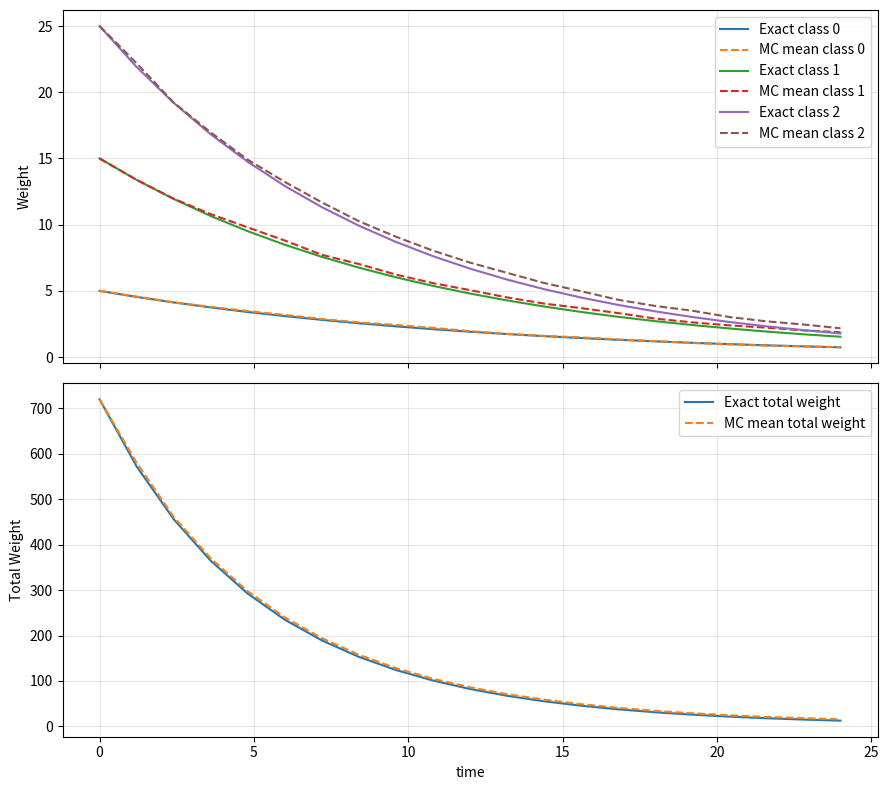

Python code for this plot:
"""Standalone Monte Carlo check of the weighted batch-packet formulation.

Reproduces a pure death process (no aggregation, no breakage -- just
first-order decay of each weight class) both analytically and via
:class:`WeightedPureDeathMC`, and plots the two against each other. Useful as
a minimal, solver-independent sanity check of the ``delta``-corrected packet
propensity (``lambda_i = W_i * S_i / delta_i``) used throughout ``wmcpbe`` --
if this toy case does not converge to the exact solution, the batch-packet
math itself is wrong, independent of any kernel or solver code.

Run directly: ``python weighted_pure_death_experiment.py``.
"""

from __future__ import annotations

import math
from dataclasses import dataclass

import matplotlib.pyplot as plt
import numpy as np


@dataclass
class DeathRunResult:
    t_vec: np.ndarray
    weights_over_time: np.ndarray
    exact_over_time: np.ndarray


class WeightedPureDeathMC:
    """
    Minimal weighted Monte Carlo experiment for a pure death process.

    Each compute particle i carries weight W_i representing the number of
    real particles in that class. A packet event consumes delta_W of class i:

        W_i <- W_i - min(delta_W, W_i)

    Event propensities follow the same weighted-MC logic as WMCPBE breakage:

        a_i = W_i * S_i

    where S_i is the single-particle decay rate of class i.

    Optionally, a delta-corrected packet formulation can be enabled:

        delta_i = min(delta_W, W_i)
        lambda_i = W_i * S_i / delta_i

    Then one event of class i consumes exactly delta_i real particles and the
    class-selection distribution is corrected for the varying packet size.
    """

    def __init__(
        self,
        W0: np.ndarray,
        S: np.ndarray,
        t_vec: np.ndarray,
        delta_w: float,
        use_delta_packet_correction: bool = False,
        seed: int | None = None,
    ) -> None:
        self.W0 = np.asarray(W0, dtype=float).copy()
        self.S = np.asarray(S, dtype=float).copy()
        self.t_vec = np.asarray(t_vec, dtype=float).copy()
        self.delta_w = float(delta_w)
        self.use_delta_packet_correction = bool(use_delta_packet_correction)
        self.rng = np.random.default_rng(seed)

        if self.W0.ndim != 1 or self.S.ndim != 1 or self.W0.size != self.S.size:
            raise ValueError("W0 and S must be 1D arrays with the same length.")
        if np.any(self.W0 < 0.0) or np.any(~np.isfinite(self.W0)):
            raise ValueError("W0 must be finite and nonnegative.")
        if np.any(self.S < 0.0) or np.any(~np.isfinite(self.S)):
            raise ValueError("S must be finite and nonnegative.")
        if self.delta_w <= 0.0 or not np.isfinite(self.delta_w):
            raise ValueError("delta_w must be positive and finite.")
        if self.t_vec.ndim != 1 or self.t_vec.size == 0 or not np.all(np.diff(self.t_vec) > 0.0):
            raise ValueError("t_vec must be a strictly increasing 1D array.")

        self.n_classes = int(self.W0.size)

    @staticmethod
    def _log_mean_positive(x: float, y: float) -> float:
        if (not np.isfinite(x)) or (not np.isfinite(y)) or x <= 0.0 or y <= 0.0:
            return float("nan")
        if np.isclose(x, y, rtol=1e-12, atol=0.0):
            return 0.5 * (x + y)
        return (y - x) / math.log(y / x)

    def _propensities(self, W: np.ndarray, delta: np.ndarray | None = None) -> np.ndarray:
        if self.use_delta_packet_correction:
            if delta is None:
                delta = self._event_deltas(W)
            prop = np.divide(
                W * self.S,
                delta,
                out=np.zeros_like(W, dtype=float),
                where=delta > 0.0,
            )
        else:
            prop = W * self.S
        prop[prop < 0.0] = 0.0
        return prop

    def _event_deltas(self, W: np.ndarray) -> np.ndarray:
        delta = np.minimum(self.delta_w, W)
        delta = np.where(np.isfinite(delta) & (delta > 0.0), delta, 0.0)
        return delta

    def _sample_class(self, prop: np.ndarray) -> int:
        total = float(np.sum(prop))
        if total <= 0.0:
            return -1
        u = float(self.rng.random()) * total
        cdf = np.cumsum(prop)
        return int(np.searchsorted(cdf, u, side="right"))

    def _do_one_event(self, W: np.ndarray, delta: np.ndarray | None = None) -> tuple[bool, float]:
        if self.use_delta_packet_correction:
            if delta is None:
                raise ValueError("delta array must be provided when delta packet correction is enabled.")
            delta_before = delta
        else:
            delta_before = self._event_deltas(W)

        prop_before = self._propensities(W, delta_before)
        sum_before = float(np.sum(prop_before))
        if sum_before <= 0.0:
            return False, float("inf")

        i = self._sample_class(prop_before)
        if i < 0:
            return False, float("inf")

        dW = float(delta_before[i])
        if dW <= 0.0:
            return False, float("inf")

        W[i] -= dW
        if W[i] < 0.0:
            W[i] = 0.0

        if self.use_delta_packet_correction:
            delta[i] = min(self.delta_w, float(W[i])) if W[i] > 0.0 else 0.0

        prop_after = self._propensities(W, delta if self.use_delta_packet_correction else None)
        sum_after = float(np.sum(prop_after))
        prop_eff = self._log_mean_positive(sum_before, sum_after)

        if self.use_delta_packet_correction:
            if (not np.isfinite(prop_eff)) or prop_eff <= 0.0:
                dt = 1.0 / sum_before
            else:
                dt = 1.0 / prop_eff
        else:
            if (not np.isfinite(prop_eff)) or prop_eff <= 0.0:
                dt = dW / sum_before
            else:
                dt = dW / prop_eff
        return True, float(dt)

    def exact_solution(self, t: np.ndarray) -> np.ndarray:
        t = np.asarray(t, dtype=float)
        return self.W0[:, None] * np.exp(-self.S[:, None] * t[None, :])

    def solve(self, max_events: int = int(1e7)) -> DeathRunResult:
        W = self.W0.copy()
        delta = self._event_deltas(W) if self.use_delta_packet_correction else None
        saved = np.zeros((self.n_classes, self.t_vec.size), dtype=float)
        saved[:, 0] = W

        current_time = 0.0
        next_save_idx = 1
        event_count = 0

        while current_time < float(self.t_vec[-1]) and event_count < max_events:
            W_prev = W.copy()
            t_prev = current_time

            ok, dt = self._do_one_event(W, delta=delta)
            if not ok or not np.isfinite(dt):
                break

            current_time += dt
            while next_save_idx < self.t_vec.size and current_time >= self.t_vec[next_save_idx]:
                saved[:, next_save_idx] = W_prev
                next_save_idx += 1

            event_count += 1
            if float(np.sum(W)) <= 0.0:
                break

        while next_save_idx < self.t_vec.size:
            saved[:, next_save_idx] = W
            next_save_idx += 1

        exact = self.exact_solution(self.t_vec)
        return DeathRunResult(
            t_vec=self.t_vec.copy(),
            weights_over_time=saved,
            exact_over_time=exact,
        )

    def solve_repeats(self, n_runs: int, base_seed: int = 42, max_events: int = int(1e7)) -> list[DeathRunResult]:
        results: list[DeathRunResult] = []
        for k in range(n_runs):
            child = WeightedPureDeathMC(
                W0=self.W0,
                S=self.S,
                t_vec=self.t_vec,
                delta_w=self.delta_w,
                use_delta_packet_correction=self.use_delta_packet_correction,
                seed=base_seed + k,
            )
            results.append(child.solve(max_events=max_events))
        return results


def plot_results(results: list[DeathRunResult], class_indices: list[int]) -> None:
    if len(results) == 0:
        return

    t = results[0].t_vec
    mc_stack = np.stack([r.weights_over_time for r in results], axis=0)
    mc_mean = np.mean(mc_stack, axis=0)
    exact = results[0].exact_over_time

    fig, axes = plt.subplots(2, 1, figsize=(9, 8), sharex=True)

    for idx in class_indices:
        axes[0].plot(t, exact[idx], "-", label=f"Exact class {idx}")
        axes[0].plot(t, mc_mean[idx], "--", label=f"MC mean class {idx}")
    axes[0].set_ylabel("Weight")
    axes[0].grid(True, alpha=0.3)
    axes[0].legend()

    total_exact = np.sum(exact, axis=0)
    total_mc = np.sum(mc_mean, axis=0)
    axes[1].plot(t, total_exact, "-", label="Exact total weight")
    axes[1].plot(t, total_mc, "--", label="MC mean total weight")
    axes[1].set_xlabel("time")
    axes[1].set_ylabel("Total Weight")
    axes[1].grid(True, alpha=0.3)
    axes[1].legend()

    plt.tight_layout()
    plt.show()


def main() -> None:
    # -------------------------
    # Manual experiment inputs
    # -------------------------
    n_classes = 12
    t_vec = np.linspace(0.0, 24.0, 21)
    delta_w = 10.0
    use_delta_packet_correction = True
    n_runs = 1000
    max_events = int(2e6)

    class_id = np.arange(n_classes, dtype=float)

    # Example initial weights and class-dependent decay rates.
    W0 = 5.0 + 10.0 * class_id
    S = 0.08 + 0.015 * class_id

    solver = WeightedPureDeathMC(
        W0=W0,
        S=S,
        t_vec=t_vec,
        delta_w=delta_w,
        use_delta_packet_correction=use_delta_packet_correction,
        seed=42,
    )
    results = solver.solve_repeats(n_runs=n_runs, base_seed=42, max_events=max_events)

    mc_stack = np.stack([r.weights_over_time for r in results], axis=0)
    mc_mean = np.mean(mc_stack, axis=0)
    exact = results[0].exact_over_time

    max_abs_err = float(np.max(np.abs(mc_mean - exact)))
    max_rel_err = float(np.max(np.abs(mc_mean - exact) / np.maximum(exact, 1e-12)))

    print("Weighted pure death experiment")
    print(f"n_classes   = {n_classes}")
    print(f"delta_w     = {delta_w}")
    print(f"delta_fix   = {use_delta_packet_correction}")
    print(f"n_runs      = {n_runs}")
    print(f"max_abs_err = {max_abs_err:.6e}")
    print(f"max_rel_err = {max_rel_err:.6e}")

    # plot_results(results, class_indices=[0, n_classes // 2, n_classes - 1])
    plot_results(results, class_indices=[0, 1, 2])

if __name__ == "__main__":
    main()
